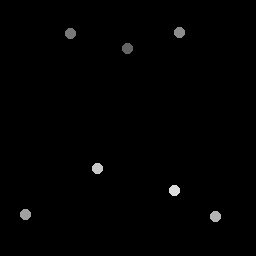

Data behind this chart, as committed beside it:
127.5, 48.5
71, 33.5
179.5, 32.5
26, 215
216, 217
98, 169
175, 191
